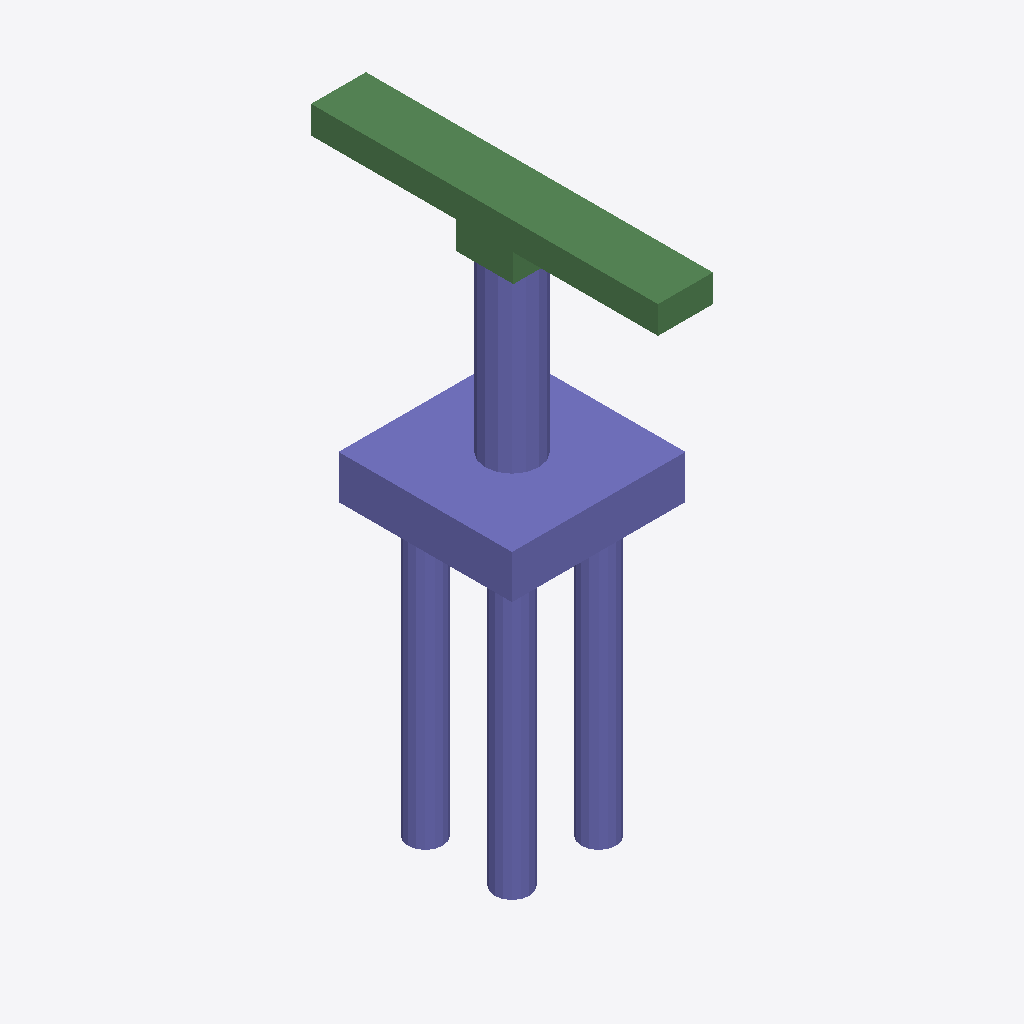
Isometric view of an IFC building model (IFC-SPF (STEP), schema IFC2X3, length unit metre), seen from the south-west, elements coloured by IFC class: 32 columns (violet), 8 beams (green).
Extent 6.0 m × 12.0 m × 19.4 m (x, y, z). Storeys (1): floor#1 at 0.00 m. Elements (50): 42 IfcColumn, 8 IfcBeam.

HEADER;
FILE_DESCRIPTION(('model build from MIDAS'),'2;1');
FILE_NAME('','2026-06-12T13:49:11',(),(),'','','');
FILE_SCHEMA(('IFC2X3'));
ENDSEC;
DATA;
#7=IFCPROJECT('2BFpTNqpLCfv1kbLLAdCpP',#1,'D_35_3L_OF_S_Sub',$,$,'D_35_3L_OF_S_Sub',$,(),#8);
#10=IFCSITE('3SRh8BD8T2lvuoP4ECTI6v',#1,'The site',$,$,#11,#16,$,.ELEMENT.,$,$,$,$,$);
#24=IFCBUILDING('0Jpc4O2RT7LhxygrT70thM',#1,'The building',$,$,#25,#30,$,.ELEMENT.,$,$,$);
#38=IFCBUILDINGSTOREY('0pIKWPc0bDf87pFo$pOFWP',#1,'floor#1',$,$,#39,#44,$,.ELEMENT.,-19.4);
#1615=IFCCOLUMN('0gKWQS$ND0PgshPArUh8Ud',#1,'Column#61',$,$,#1616,#1621,$);
#53=IFCCOLUMN('2TWDQHWHH8_PGoY311haCf',#1,'Column#9',$,$,#54,#59,$);
#1573=IFCBEAM('0pVPRDARvC5g6jYXYOQdOd',#1,'Beam#58',$,$,#1574,#1579,$);
#1510=IFCBEAM('3g2Fnrek56wRdIDg8MsNuK',#1,'Beam#55',$,$,#1511,#1516,$);
#1489=IFCBEAM('1KvoAOsPXDd8rfOlw8aHsk',#1,'Beam#54',$,$,#1490,#1495,$);
#1552=IFCBEAM('2grcFwGEP3MgJ9csQJuB7H',#1,'Beam#57',$,$,#1553,#1558,$);
#1468=IFCBEAM('23iBcJ6cT0TuJo1lZGQghK',#1,'Beam#53',$,$,#1469,#1474,$);
#1447=IFCBEAM('22dxw0OHvD1xKtUj5Q$SU1',#1,'Beam#52',$,$,#1448,#1453,$);
#1594=IFCBEAM('0_VLUEhJb0WOj70sdXJZYP',#1,'Beam#59',$,$,#1595,#1600,$);
#1243=IFCCOLUMN('3V6m4Mhh91XPJlserzB0IS',#1,'Column#45',$,$,#1244,#1249,$);
#971=IFCCOLUMN('3ej7vh6W51fQts7vNVh23C',#1,'Column#37',$,$,#972,#977,$);
#427=IFCCOLUMN('1ObJIpjL9C5g64DejXITtP',#1,'Column#21',$,$,#428,#433,$);
#563=IFCCOLUMN('1eNyCEMqTFVeV0qN4LokND',#1,'Column#25',$,$,#564,#569,$);
#699=IFCCOLUMN('09rIlI_obA88be2cWKwRKJ',#1,'Column#29',$,$,#700,#705,$);
#835=IFCCOLUMN('3ut$JeMEb9nQoxzOgRNBAZ',#1,'Column#33',$,$,#836,#841,$);
#1107=IFCCOLUMN('05jDL8XHXBJ8zT6FzUzvEc',#1,'Column#41',$,$,#1108,#1113,$);
#1379=IFCCOLUMN('3avvaaBCb91vaKrgxoU9N0',#1,'Column#49',$,$,#1380,#1385,$);
#291=IFCCOLUMN('07l24lIBD2heAjOI5_f_ku',#1,'Column#17',$,$,#292,#297,$);
#665=IFCCOLUMN('3Ldrpa7nzA48Nw0XRf_HdS',#1,'Column#28',$,$,#666,#671,$);
#733=IFCCOLUMN('0rqwgSoe14YA_o21sDcfbK',#1,'Column#30',$,$,#734,#739,$);
#1209=IFCCOLUMN('0LuN$xd6P7O85nivpKtPxw',#1,'Column#44',$,$,#1210,#1215,$);
#1277=IFCCOLUMN('0NDfgxxl999Rr42F4Z$9ig',#1,'Column#46',$,$,#1278,#1283,$);
#529=IFCCOLUMN('11AvqYr2X5mwhrQv$CYQxl',#1,'Column#24',$,$,#530,#535,$);
#597=IFCCOLUMN('3a3$vVifD9qPQJGR2cX_Xe',#1,'Column#26',$,$,#598,#603,$);
#937=IFCCOLUMN('2FbgNcDlPBvQTpzzwX2yVL',#1,'Column#36',$,$,#938,#943,$);
#1005=IFCCOLUMN('2Z02Gu_P95BxNeVta_tZ9h',#1,'Column#38',$,$,#1006,#1011,$);
#1073=IFCCOLUMN('1dZpDEJT57sfqEkM827P$K',#1,'Column#40',$,$,#1074,#1079,$);
#1141=IFCCOLUMN('0ER0ii4uj1v9odlgNy0fuJ',#1,'Column#42',$,$,#1142,#1147,$);
#1345=IFCCOLUMN('0cI02JOU56cOBSuk0$QrkB',#1,'Column#48',$,$,#1346,#1351,$);
#1413=IFCCOLUMN('2v_Zey7FfCFx$exSprciBO',#1,'Column#50',$,$,#1414,#1419,$);
#393=IFCCOLUMN('23ds5m4Mj9Kev2YfQTPhmR',#1,'Column#20',$,$,#394,#399,$);
#461=IFCCOLUMN('2T8S924wjErAPLaq5msMWa',#1,'Column#22',$,$,#462,#467,$);
#801=IFCCOLUMN('0G1NCDZKbCAP7gtfLlWHg5',#1,'Column#32',$,$,#802,#807,$);
#869=IFCCOLUMN('36CDjoMaX5Ew26H1$IXNd6',#1,'Column#34',$,$,#870,#875,$);
#1531=IFCBEAM('3bvmFPqrr2Lh8_W$Lo7k91',#1,'Beam#56',$,$,#1532,#1537,$);
#257=IFCCOLUMN('0p5y1BwtLCl9mYoVGvfXl5',#1,'Column#16',$,$,#258,#263,$);
#325=IFCCOLUMN('2jJAqNH1XFLA1PZAhr7lg2',#1,'Column#18',$,$,#326,#331,$);
#155=IFCCOLUMN('26uuvG7UHFFu9l5_tzv_8_',#1,'Column#13',$,$,#156,#161,$);
#121=IFCCOLUMN('1hxdhgDv5CNv8WouPu5Wa0',#1,'Column#12',$,$,#122,#127,$);
#189=IFCCOLUMN('01G6gOo4z35RxIAxPAADBH',#1,'Column#14',$,$,#190,#195,$);
ENDSEC;
